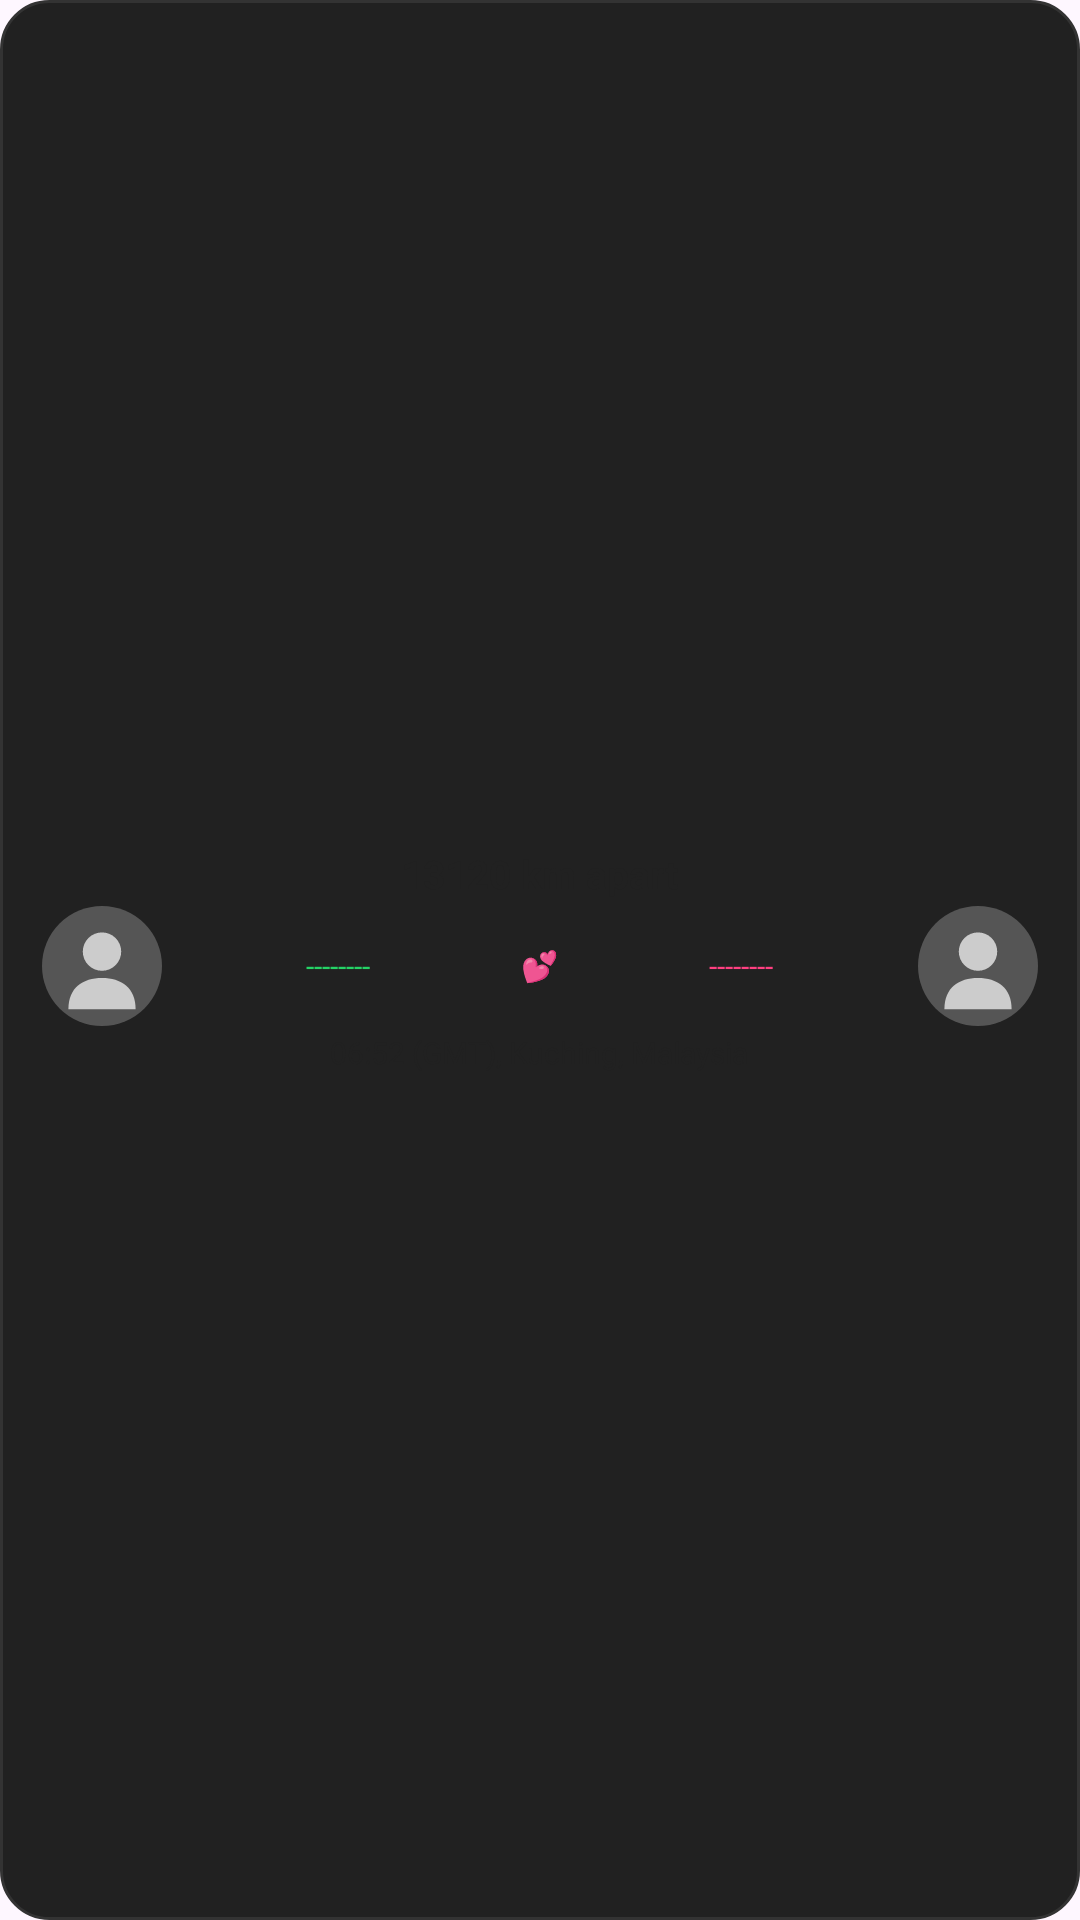

This screen was rendered from an Android layout file. Write that file and the resources it references.
<!-- AndroidManifest.xml: application theme Theme.ProjectCecily -->
<!-- res/layout/widget_ldr_status.xml -->
<?xml version="1.0" encoding="utf-8"?>
<LinearLayout xmlns:android="http://schemas.android.com/apk/res/android"
    android:id="@+id/widget_ldr_root"
    android:layout_width="match_parent"
    android:layout_height="match_parent"
    android:background="@drawable/widget_background"
    android:gravity="center"
    android:orientation="vertical"
    android:paddingStart="6dp"
    android:paddingTop="3dp"
    android:paddingEnd="6dp"
    android:paddingBottom="3dp">

    
    <TextView
        android:id="@+id/tvWidgetTopLine"
        android:layout_width="wrap_content"
        android:layout_height="wrap_content"
        android:gravity="center"
        android:text="13120 km apart"
        android:textColor="@color/widget_text_color"
        android:textSize="13sp"
        android:textStyle="bold" />

    
    <LinearLayout
        android:layout_width="match_parent"
        android:layout_height="wrap_content"
        android:layout_marginTop="2dp"
        android:layout_marginBottom="2dp"
        android:gravity="center"
        android:orientation="horizontal"
        android:paddingStart="8dp"
        android:paddingEnd="8dp">

        <ImageView
            android:id="@+id/ivWidgetMyAvatar"
            android:layout_width="40dp"
            android:layout_height="40dp"
            android:contentDescription="My Avatar"
            android:scaleType="centerCrop"
            android:src="@drawable/ic_blank_user" />

        <TextView
            android:id="@+id/tvLeftDottedLine"
            android:layout_width="0dp"
            android:layout_height="wrap_content"
            android:layout_weight="1"
            android:gravity="center"
            android:text="--------"
            android:textColor="#25D366"
            android:textSize="10sp" />

        <TextView
            android:id="@+id/tvCenterHearts"
            android:layout_width="wrap_content"
            android:layout_height="wrap_content"
            android:layout_marginStart="2dp"
            android:layout_marginEnd="2dp"
            android:gravity="center"
            android:text="💕"
            android:textColor="#FF4081"
            android:textSize="10sp" />

        <TextView
            android:id="@+id/tvRightDottedLine"
            android:layout_width="0dp"
            android:layout_height="wrap_content"
            android:layout_weight="1"
            android:gravity="center"
            android:text="--------"
            android:textColor="#FF4081"
            android:textSize="10sp" />

        <ImageView
            android:id="@+id/ivWidgetPartnerAvatar"
            android:layout_width="40dp"
            android:layout_height="40dp"
            android:contentDescription="Partner Avatar"
            android:scaleType="centerCrop"
            android:src="@drawable/ic_blank_user" />

    </LinearLayout>

    
    <TextView
        android:id="@+id/tvWidgetBottomLine"
        android:layout_width="wrap_content"
        android:layout_height="wrap_content"
        android:gravity="center"
        android:text="06:52 (GMT), Kuching, Malaysia"
        android:textColor="@color/widget_text_color"
        android:textSize="10sp" />

</LinearLayout>
<!-- resources referenced by this layout -->
<resources>
  <color name="widget_text_color">#212121</color>
  <!-- drawable ic_blank_user (drawable) -->
  <?xml version="1.0" encoding="utf-8"?>
  <vector xmlns:android="http://schemas.android.com/apk/res/android"
      android:width="120dp"
      android:height="120dp"
      android:viewportWidth="100"
      android:viewportHeight="100">
      
      <path
          android:fillColor="#555555"
          android:pathData="M0,50 A50,50 0 1,0 100,50 A50,50 0 1,0 0,50 Z" />
      
      <path
          android:fillColor="#CCCCCC"
          android:pathData="M50,22 A16,16 0 1,0 50,54 A16,16 0 1,0 50,22 Z" />
      
      <path
          android:fillColor="#CCCCCC"
          android:pathData="M22,86 C22,68 34,60 50,60 C66,60 78,68 78,86 Z" />
  </vector>
  <!-- drawable widget_background (drawable) -->
  <?xml version="1.0" encoding="utf-8"?>
  <shape xmlns:android="http://schemas.android.com/apk/res/android">
      <solid android:color="#212121" />
      <corners android:radius="16dp" />
      <stroke android:width="1dp" android:color="#333333" />
  </shape>
  <style name="Theme.ProjectCecily" parent="Base.Theme.ProjectCecily" />
  <style name="Base.Theme.ProjectCecily" parent="Theme.Material3.DayNight.NoActionBar">
          
          <item name="colorPrimary">@color/nav_selected</item>
          <item name="windowActionBar">false</item>
          <item name="windowNoTitle">true</item>
  
          
          <item name="colorOnSecondaryContainer">@color/nav_selected</item>
      </style>
  <color name="nav_selected">#007AFF</color>
</resources>
